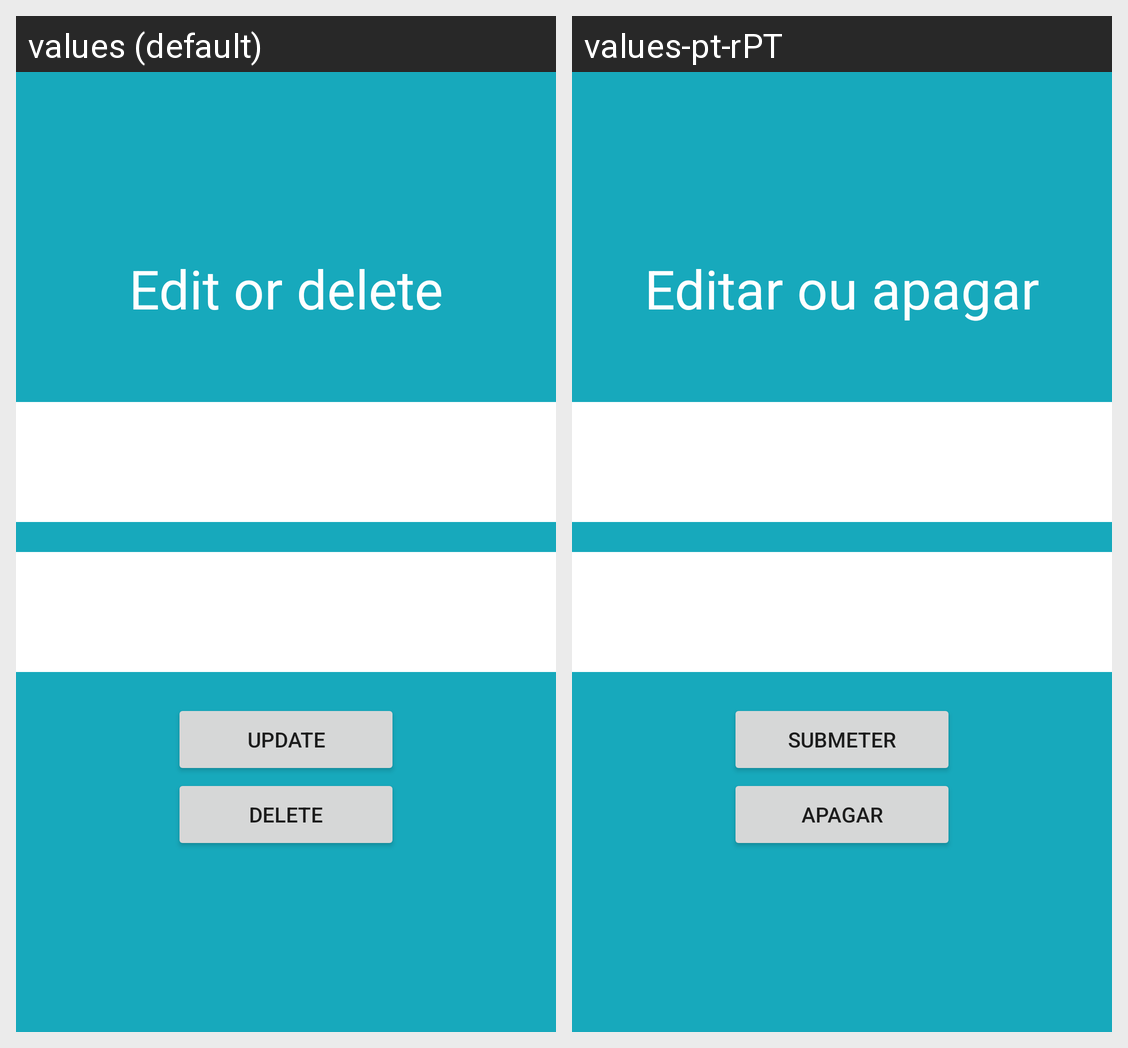

Here is an Android app screen in its default locale and in the app's own translations. Write out the translated-string differences for the strings that appear on this screen.
Android screen res/layout/activity_change_or_delete.xml rendered under 2 locales, left to right: values (default), values-pt-rPT. Device: Nexus 5 (rendered at 1080×1920; each locale shown at half size, 540×960, under a caption strip naming it); theme Theme.MedicacaoCrianca.
Strings drawn on this screen, with the default value and each locale's value (text and hints the layout hard-codes, and strings that could not be matched under every locale, appear in the picture but are not listed):

edit_or_delete
  values: Edit or delete
  values-pt-rPT: Editar ou apagar

update
  values: Update
  values-pt-rPT: Submeter

delete
  values: Delete
  values-pt-rPT: Apagar
